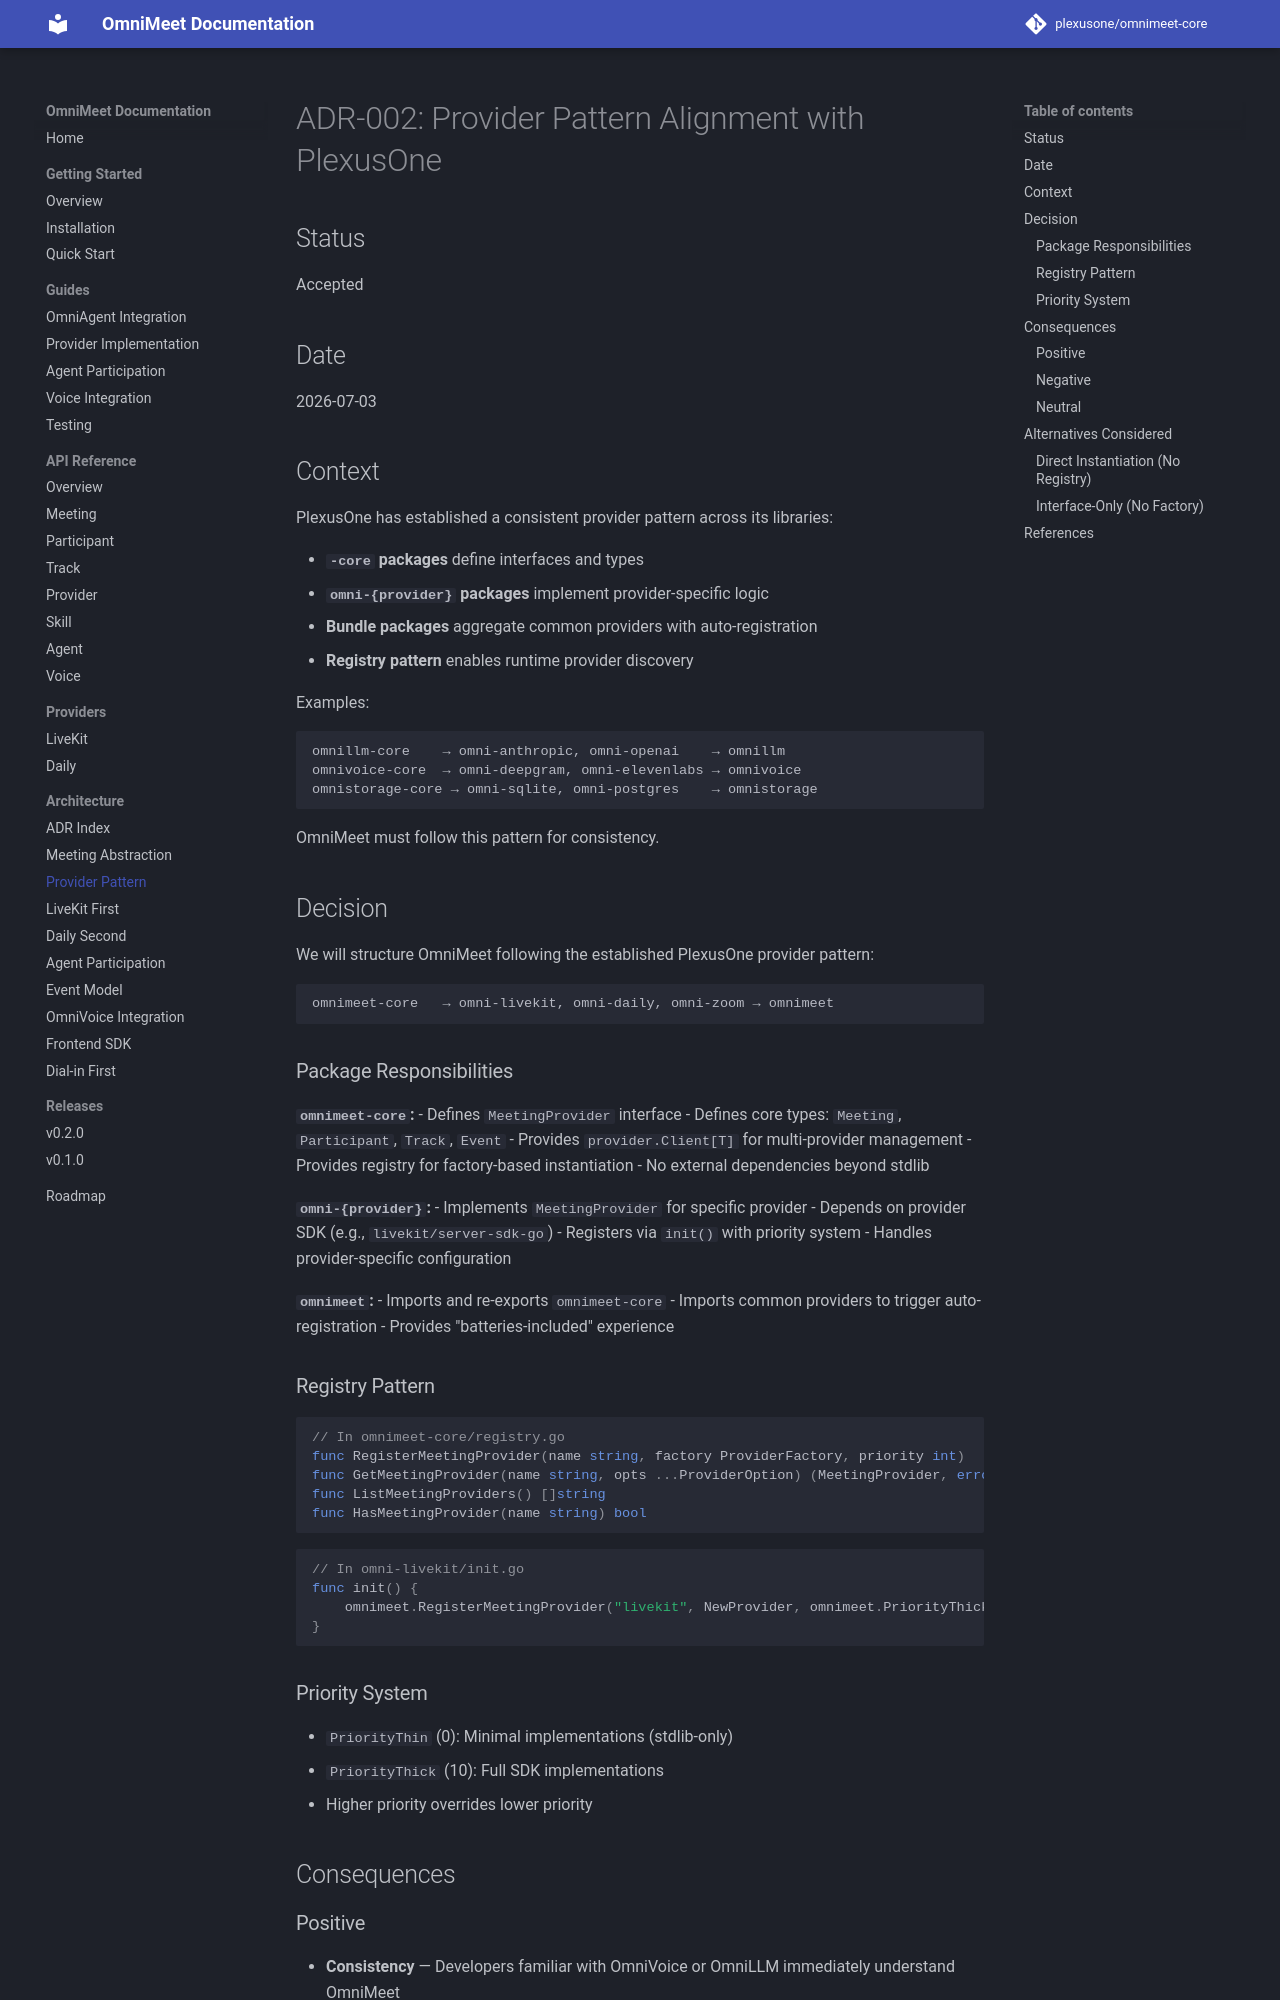

repository: plexusone/omnimeet-core · page: adr/002-provider-pattern/index.html · generator: mkdocs

# ADR-002: Provider Pattern Alignment with PlexusOne

## Status

Accepted

## Date

2026-07-03

## Context

PlexusOne has established a consistent provider pattern across its libraries:

- **`-core` packages** define interfaces and types
- **`omni-{provider}` packages** implement provider-specific logic
- **Bundle packages** aggregate common providers with auto-registration
- **Registry pattern** enables runtime provider discovery

Examples:

```
omnillm-core    → omni-anthropic, omni-openai    → omnillm
omnivoice-core  → omni-deepgram, omni-elevenlabs → omnivoice
omnistorage-core → omni-sqlite, omni-postgres    → omnistorage
```

OmniMeet must follow this pattern for consistency.

## Decision

We will structure OmniMeet following the established PlexusOne provider pattern:

```
omnimeet-core   → omni-livekit, omni-daily, omni-zoom → omnimeet
```

### Package Responsibilities

**`omnimeet-core`:**
- Defines `MeetingProvider` interface
- Defines core types: `Meeting`, `Participant`, `Track`, `Event`
- Provides `provider.Client[T]` for multi-provider management
- Provides registry for factory-based instantiation
- No external dependencies beyond stdlib

**`omni-{provider}`:**
- Implements `MeetingProvider` for specific provider
- Depends on provider SDK (e.g., `livekit/server-sdk-go`)
- Registers via `init()` with priority system
- Handles provider-specific configuration

**`omnimeet`:**
- Imports and re-exports `omnimeet-core`
- Imports common providers to trigger auto-registration
- Provides "batteries-included" experience

### Registry Pattern

```go
// In omnimeet-core/registry.go
func RegisterMeetingProvider(name string, factory ProviderFactory, priority int)
func GetMeetingProvider(name string, opts ...ProviderOption) (MeetingProvider, error)
func ListMeetingProviders() []string
func HasMeetingProvider(name string) bool
```

```go
// In omni-livekit/init.go
func init() {
    omnimeet.RegisterMeetingProvider("livekit", NewProvider, omnimeet.PriorityThick)
}
```

### Priority System

- `PriorityThin` (0): Minimal implementations (stdlib-only)
- `PriorityThick` (10): Full SDK implementations
- Higher priority overrides lower priority

## Consequences
